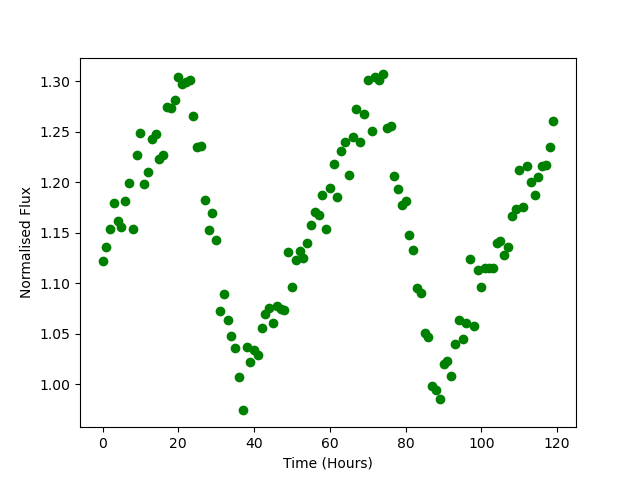

The data file committed next to this chart (first rows):
Time, Flux
0.0, 1.123
1.0, 1.136
2.0, 1.154
3.0, 1.18
4.0, 1.162
5.0, 1.156
6.0, 1.181
7.0, 1.199
8.0, 1.154
9.0, 1.227
10.0, 1.249
11.0, 1.199
12.0, 1.211
13.0, 1.243
14.0, 1.248
15.0, 1.223
16.0, 1.227
17.0, 1.275
18.0, 1.274
19.0, 1.281
20.0, 1.304
21.0, 1.298
22.0, 1.3
23.0, 1.301
24.0, 1.265
25.0, 1.235
26.0, 1.236
27.0, 1.183
28.0, 1.153
29.0, 1.17
30.0, 1.143
31.0, 1.072
32.0, 1.089
33.0, 1.064
34.0, 1.048
35.0, 1.036
36.0, 1.007
37.0, 0.9742
38.0, 1.037
39.0, 1.022
40.0, 1.034
41.0, 1.029
42.0, 1.056
43.0, 1.07
44.0, 1.076
45.0, 1.061
46.0, 1.078
47.0, 1.075
48.0, 1.074
49.0, 1.131
50.0, 1.097
51.0, 1.124
52.0, 1.132
53.0, 1.125
54.0, 1.14
55.0, 1.158
56.0, 1.17
57.0, 1.168
58.0, 1.187
59.0, 1.154
... 60 more rows
